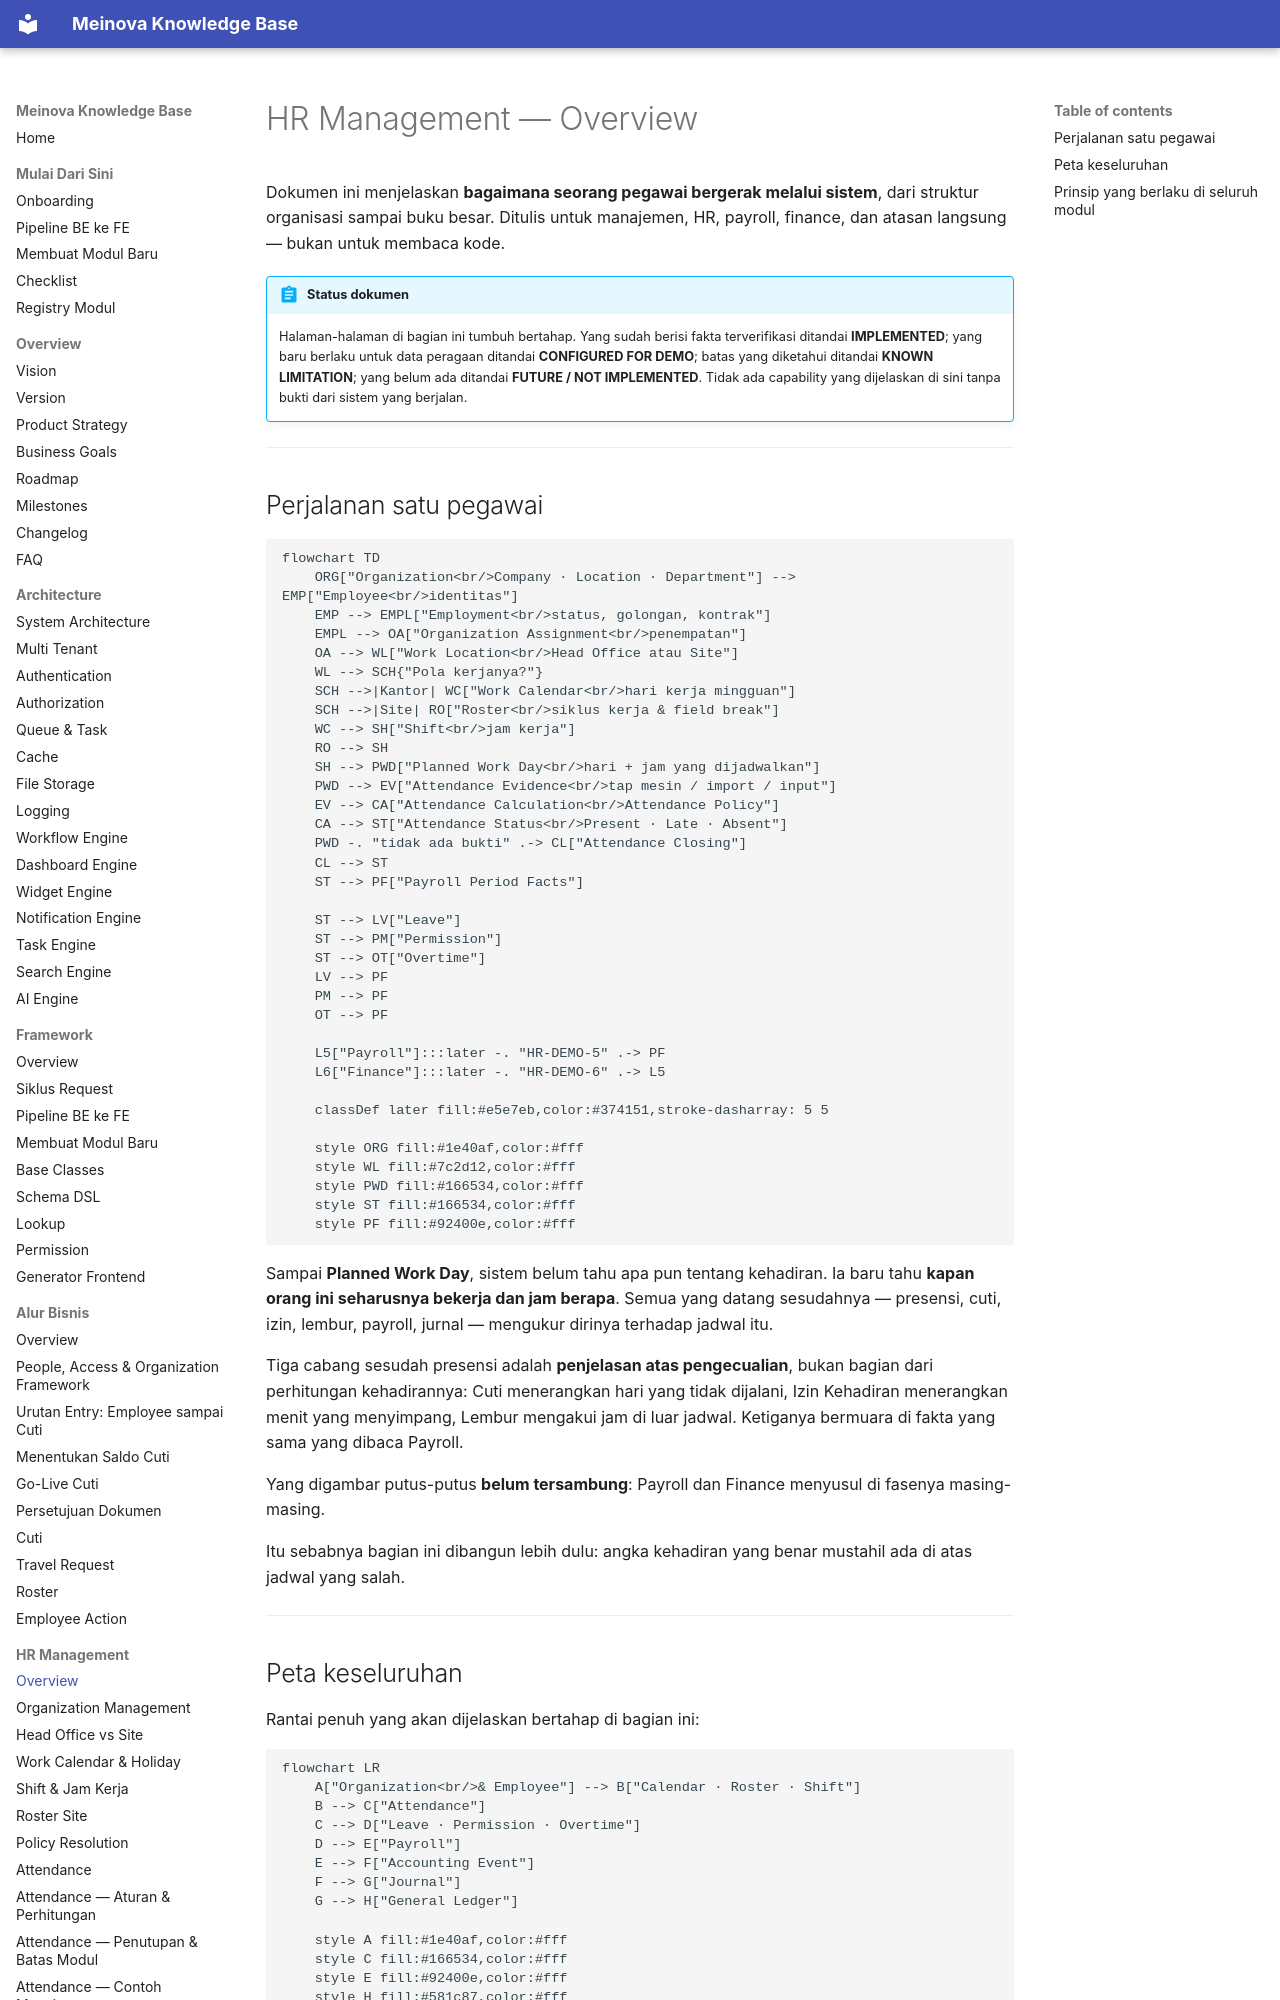

repository: 21bria/meinova-erp-api · page: 10-hr-management/Overview/index.html · generator: mkdocs

# HR Management — Overview

Dokumen ini menjelaskan **bagaimana seorang pegawai bergerak melalui sistem**, dari struktur organisasi sampai buku besar. Ditulis untuk manajemen, HR, payroll, finance, dan atasan langsung — bukan untuk membaca kode.

!!! abstract "Status dokumen"
    Halaman-halaman di bagian ini tumbuh bertahap. Yang sudah berisi fakta terverifikasi ditandai **IMPLEMENTED**; yang baru berlaku untuk data peragaan ditandai **CONFIGURED FOR DEMO**; batas yang diketahui ditandai **KNOWN LIMITATION**; yang belum ada ditandai **FUTURE / NOT IMPLEMENTED**. Tidak ada capability yang dijelaskan di sini tanpa bukti dari sistem yang berjalan.

---
